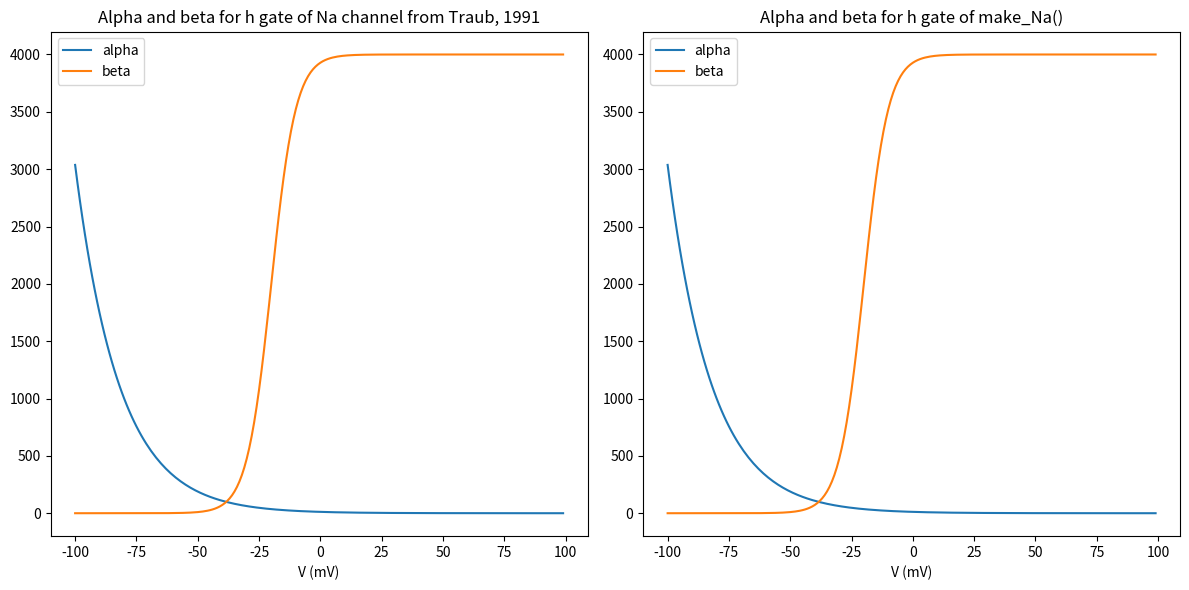

Python code for this plot:
import matplotlib.pyplot as plt
import math

#Parameters taken from ./chans/naTraub1991.xml
mfr=1.28e2     #h gate, forward, rate
mfs=-0.018     #h gate, forward, scale
mfm=-4.3e-2    #h gate, forward, midpoint

mbr=4e3        #h gate, backward, rate
mbs=0.005      #h gate, backward, scale
mbm=-2e-2      #h gate, backward, midpoint

x=range(-100,100)
fr=[] #forward rate
for i in range(len(x)):
    value=(x[i]*1e-3-mfm)/mfs
    fr.append(mfr*math.e**value) #HHExpRate

br=[] #backward rate
for i in range(len(x)):
    value=(x[i]*1e-3-mbm)/mbs
    br.append(mbr/(1+math.e**-value)) #HHSigmoidRate

plt.figure( figsize=(12,6) )
plt.subplot(1,2,1)
alpha,=plt.plot(x,fr)
beta,=plt.plot(x,br)
plt.xlabel("V (mV)")
plt.legend([alpha,beta],["alpha","beta"])
plt.title("Alpha and beta for h gate of Na channel from Traub, 1991")


#Parameters taken from make_Na() in rdesignuerProtos.py

EREST_ACT=-0.060
AA=128.0
BA= 0.0
CA=0.0
DA= -1.0 * (0.017 + EREST_ACT)
FA=0.018

AB=4.0e3
BB=0.0
CB= 1.0
DB= -1.0 * (0.040 + EREST_ACT)
FB= -5.0e-3

frna=[] #alpha for make_Na()

for i in range(len(x)):
    frna.append((AA+BA*x[i]*1e-3)/(CA+math.e**((x[i]*1e-3+DA)/FA)))
    
brna=[]

for i in range(len(x)):
    brna.append((AB+BB*x[i]*1e-3)/(CB+math.e**((x[i]*1e-3+DB)/FB)))
    
plt.subplot(1,2,2)
alpha1,=plt.plot(x,frna)
beta1,=plt.plot(x,brna)
plt.legend([alpha1,beta1],["alpha","beta"])
plt.xlabel("V (mV)")
plt.title("Alpha and beta for h gate of make_Na()")
plt.tight_layout()
plt.show()

#plt.legend([alp])